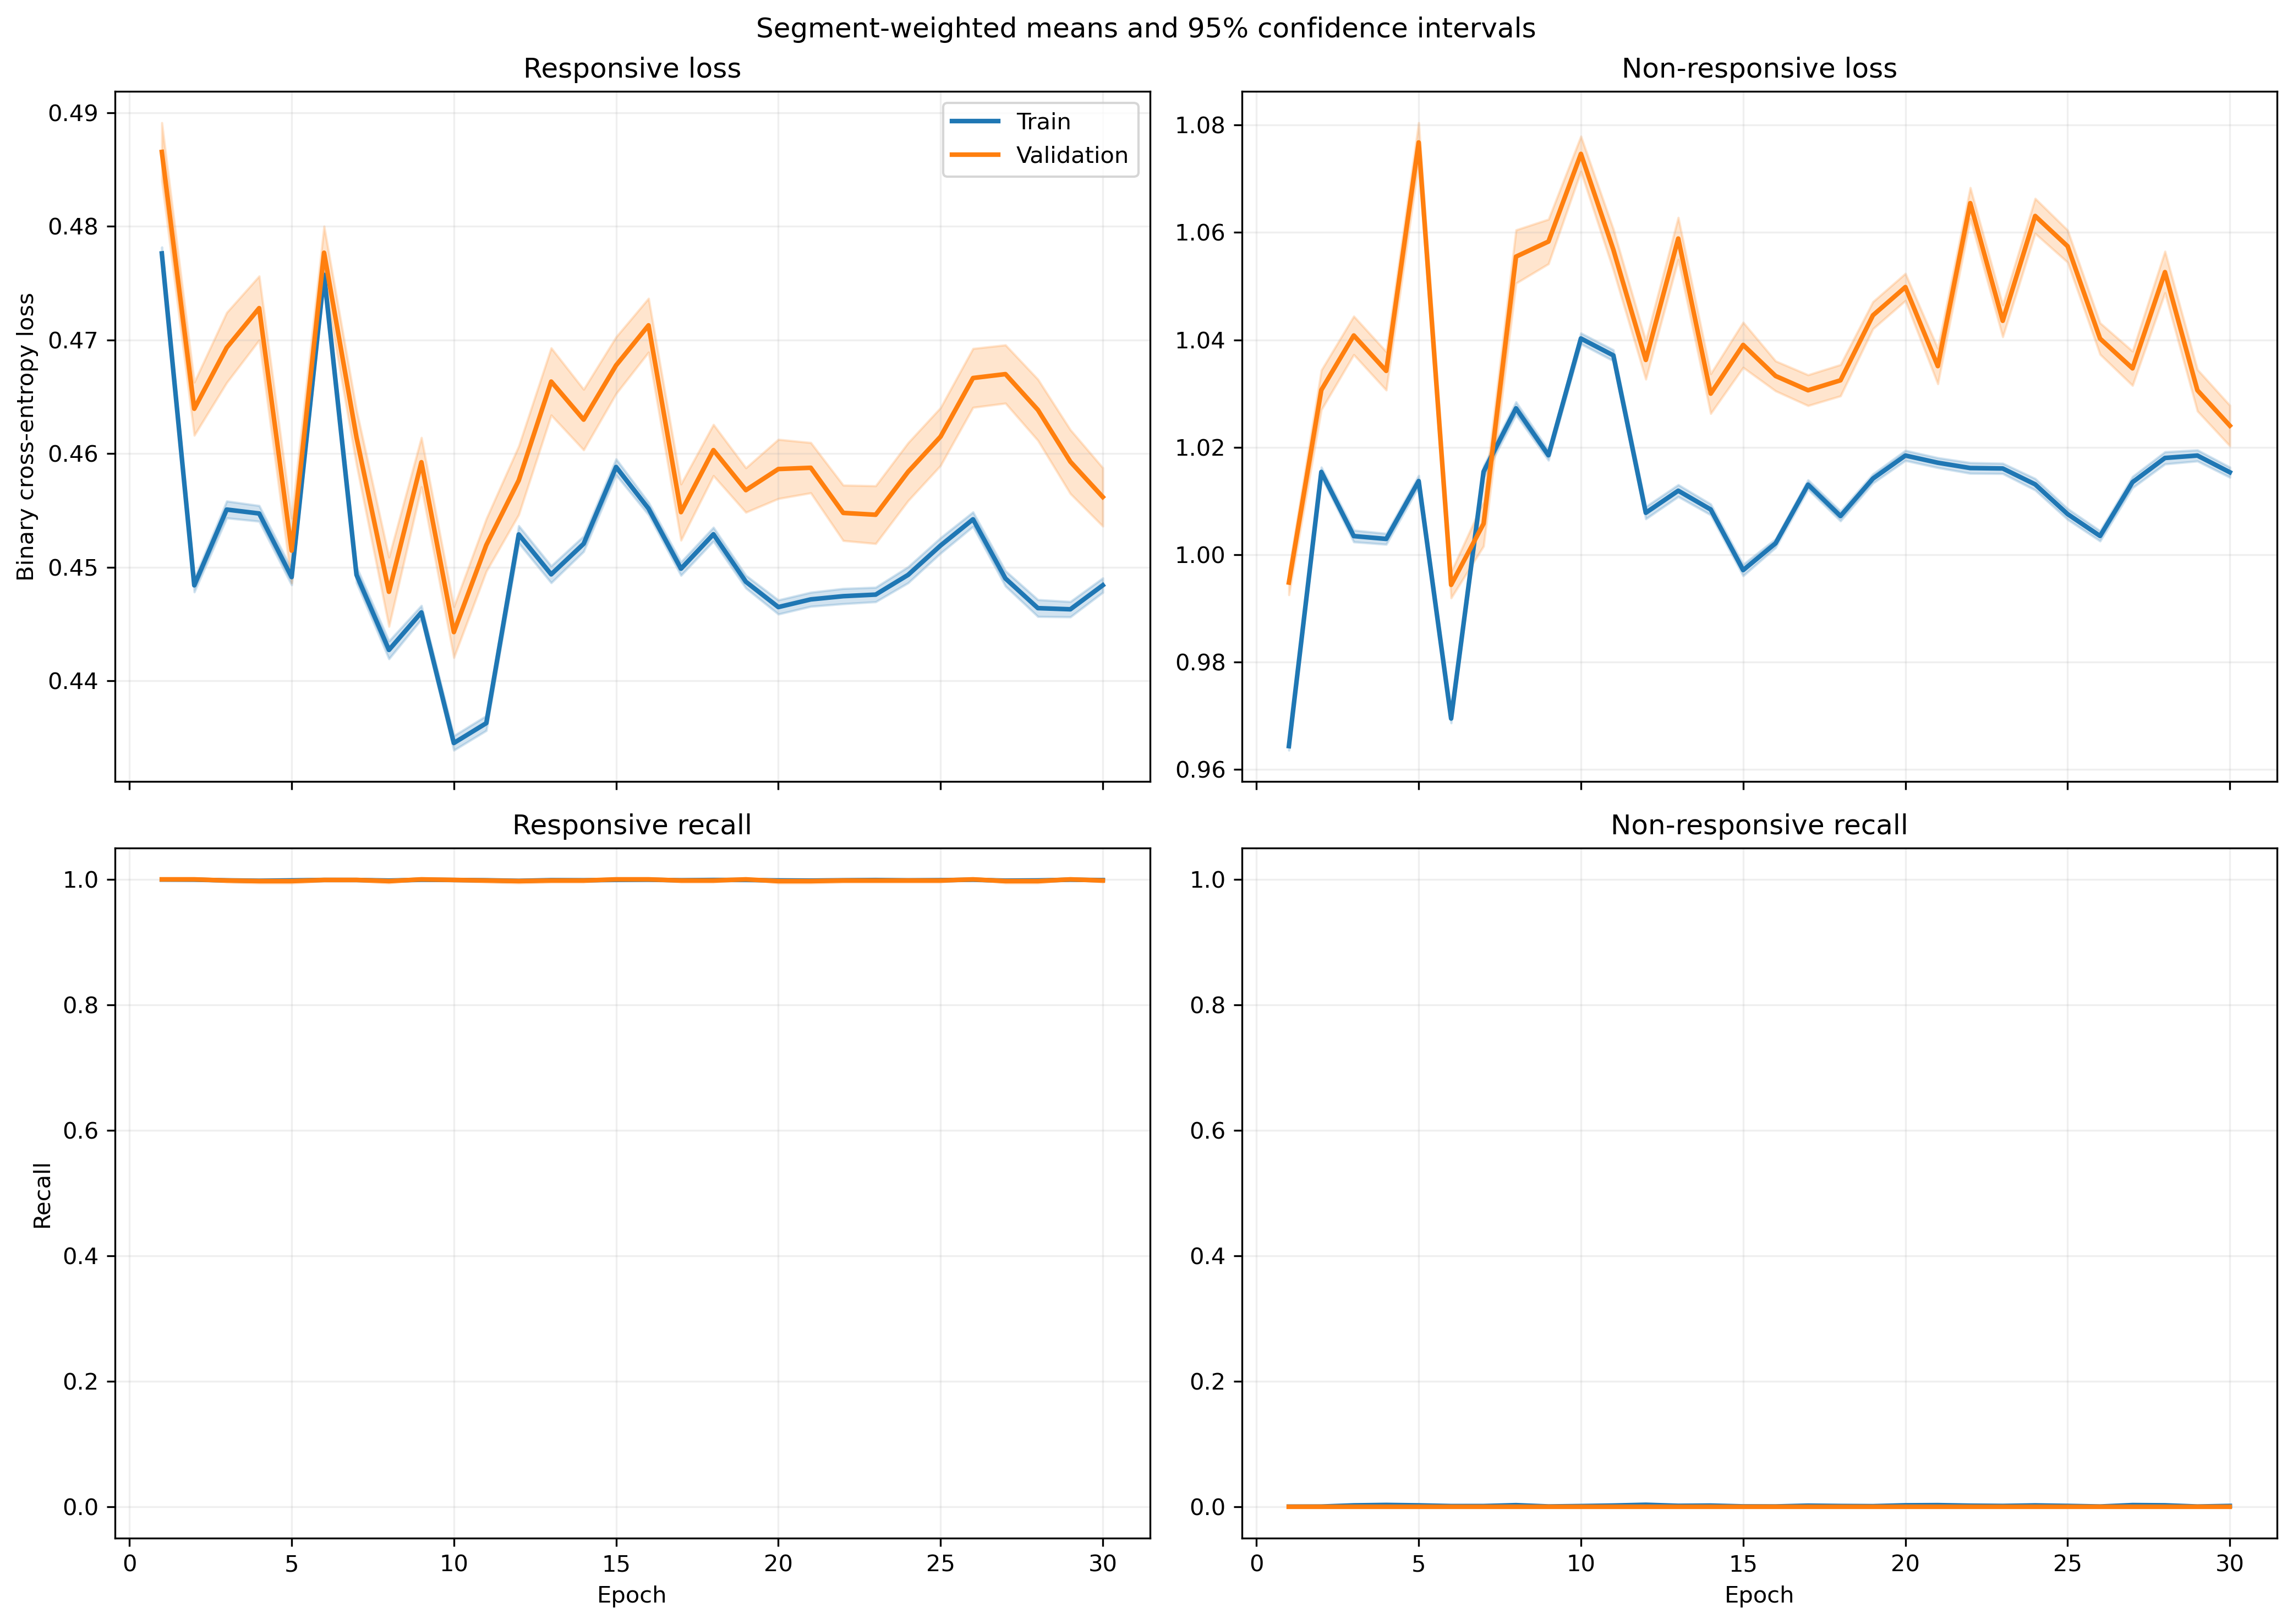

The table this chart was drawn from, first rows:
fold, epoch, split, r_loss, r_loss_count, r_loss_sum, r_loss_sum_sq, r_recall, r_recall_count, r_recall_sum, r_recall_sum_sq, nr_loss, nr_loss_count, nr_loss_sum, nr_loss_sum_sq, nr_recall, nr_recall_count, nr_recall_sum, nr_recall_sum_sq
1, 1, train, 0.5052, 1063, 537, 272.2, 1.0, 1063, 1063, 1063, 0.9215, 1401, 1291, 1192, 0.0, 1401, 0.0, 0.0
1, 1, validation, 0.5073, 10, 5.073, 2.58, 1.0, 10, 10.0, 10.0, , 0, 0.0, 0.0, , 0, 0.0, 0.0
1, 2, train, 0.4752, 1063, 505.2, 240.1, 1.0, 1063, 1063, 1063, 0.9709, 1401, 1360, 1321, 0.0, 1401, 0.0, 0.0
1, 2, validation, 0.4753, 10, 4.753, 2.26, 1.0, 10, 10.0, 10.0, , 0, 0.0, 0.0, , 0, 0.0, 0.0
1, 3, train, 0.4618, 1063, 490.9, 227.2, 1.0, 1063, 1063, 1063, 0.9916, 1401, 1389, 1379, 0.0, 1401, 0.0, 0.0
1, 3, validation, 0.4631, 10, 4.631, 2.149, 1.0, 10, 10.0, 10.0, , 0, 0.0, 0.0, , 0, 0.0, 0.0
1, 4, train, 0.4506, 1063, 479, 216.7, 1.0, 1063, 1063, 1063, 1.01, 1401, 1416, 1434, 0.0, 1401, 0.0, 0.0
1, 4, validation, 0.4521, 10, 4.521, 2.051, 1.0, 10, 10.0, 10.0, , 0, 0.0, 0.0, , 0, 0.0, 0.0
1, 5, train, 0.4802, 1063, 510.4, 246.2, 1.0, 1063, 1063, 1063, 0.9606, 1401, 1346, 1296, 0.0, 1401, 0.0, 0.0
1, 5, validation, 0.4814, 10, 4.814, 2.326, 1.0, 10, 10.0, 10.0, , 0, 0.0, 0.0, , 0, 0.0, 0.0
1, 6, train, 0.4938, 1063, 524.9, 261.1, 1.0, 1063, 1063, 1063, 0.9388, 1401, 1315, 1240, 0.0, 1401, 0.0, 0.0
1, 6, validation, 0.4952, 10, 4.952, 2.467, 1.0, 10, 10.0, 10.0, , 0, 0.0, 0.0, , 0, 0.0, 0.0
1, 7, train, 0.43, 1063, 457, 198.2, 1.0, 1063, 1063, 1063, 1.047, 1401, 1467, 1544, 0.0, 1401, 0.0, 0.0
1, 7, validation, 0.4321, 10, 4.321, 1.88, 1.0, 10, 10.0, 10.0, , 0, 0.0, 0.0, , 0, 0.0, 0.0
1, 8, train, 0.4792, 1063, 509.4, 245.5, 1.0, 1063, 1063, 1063, 0.962, 1401, 1348, 1301, 0.0, 1401, 0.0, 0.0
1, 8, validation, 0.4802, 10, 4.802, 2.317, 1.0, 10, 10.0, 10.0, , 0, 0.0, 0.0, , 0, 0.0, 0.0
1, 9, train, 0.4778, 1063, 507.9, 244, 1.0, 1063, 1063, 1063, 0.9643, 1401, 1351, 1307, 0.0, 1401, 0.0, 0.0
1, 9, validation, 0.4791, 10, 4.791, 2.306, 1.0, 10, 10.0, 10.0, , 0, 0.0, 0.0, , 0, 0.0, 0.0
1, 10, train, 0.4708, 1063, 500.5, 236.3, 1.0, 1063, 1063, 1063, 0.9763, 1401, 1368, 1338, 0.0, 1401, 0.0, 0.0
1, 10, validation, 0.4718, 10, 4.718, 2.232, 1.0, 10, 10.0, 10.0, , 0, 0.0, 0.0, , 0, 0.0, 0.0
1, 11, train, 0.4535, 1063, 482.1, 219.6, 1.0, 1063, 1063, 1063, 1.005, 1401, 1409, 1419, 0.0, 1401, 0.0, 0.0
1, 11, validation, 0.4547, 10, 4.547, 2.075, 1.0, 10, 10.0, 10.0, , 0, 0.0, 0.0, , 0, 0.0, 0.0
1, 12, train, 0.4623, 1063, 491.4, 229.1, 1.0, 1063, 1063, 1063, 0.9899, 1401, 1387, 1379, 0.0, 1401, 0.0, 0.0
1, 12, validation, 0.4642, 10, 4.642, 2.17, 1.0, 10, 10.0, 10.0, , 0, 0.0, 0.0, , 0, 0.0, 0.0
1, 13, train, 0.4556, 1063, 484.3, 223.8, 1.0, 1063, 1063, 1063, 1.002, 1401, 1403, 1417, 0.0, 1401, 0.0, 0.0
1, 13, validation, 0.4583, 10, 4.583, 2.125, 1.0, 10, 10.0, 10.0, , 0, 0.0, 0.0, , 0, 0.0, 0.0
1, 14, train, 0.4632, 1063, 492.3, 230.2, 1.0, 1063, 1063, 1063, 0.9886, 1401, 1385, 1377, 0.0, 1401, 0.0, 0.0
1, 14, validation, 0.465, 10, 4.65, 2.179, 1.0, 10, 10.0, 10.0, , 0, 0.0, 0.0, , 0, 0.0, 0.0
1, 15, train, 0.5074, 1063, 539.4, 275, 1.0, 1063, 1063, 1063, 0.918, 1401, 1286, 1184, 0.0, 1401, 0.0, 0.0
1, 15, validation, 0.508, 10, 5.08, 2.591, 1.0, 10, 10.0, 10.0, , 0, 0.0, 0.0, , 0, 0.0, 0.0
1, 16, train, 0.4817, 1063, 512.1, 247.9, 1.0, 1063, 1063, 1063, 0.9581, 1401, 1342, 1290, 0.0, 1401, 0.0, 0.0
1, 16, validation, 0.4829, 10, 4.829, 2.341, 1.0, 10, 10.0, 10.0, , 0, 0.0, 0.0, , 0, 0.0, 0.0
1, 17, train, 0.4784, 1063, 508.5, 245, 1.0, 1063, 1063, 1063, 0.9633, 1401, 1350, 1305, 0.0, 1401, 0.0, 0.0
1, 17, validation, 0.4801, 10, 4.801, 2.318, 1.0, 10, 10.0, 10.0, , 0, 0.0, 0.0, , 0, 0.0, 0.0
1, 18, train, 0.4716, 1063, 501.3, 238, 1.0, 1063, 1063, 1063, 0.9744, 1401, 1365, 1335, 0.0, 1401, 0.0, 0.0
1, 18, validation, 0.4732, 10, 4.732, 2.252, 1.0, 10, 10.0, 10.0, , 0, 0.0, 0.0, , 0, 0.0, 0.0
1, 19, train, 0.4989, 1063, 530.3, 265.3, 1.0, 1063, 1063, 1063, 0.9314, 1401, 1305, 1218, 0.0, 1401, 0.0, 0.0
1, 19, validation, 0.4996, 10, 4.996, 2.503, 1.0, 10, 10.0, 10.0, , 0, 0.0, 0.0, , 0, 0.0, 0.0
1, 20, train, 0.4864, 1063, 517, 252.4, 1.0, 1063, 1063, 1063, 0.9508, 1401, 1332, 1269, 0.0, 1401, 0.0, 0.0
1, 20, validation, 0.4874, 10, 4.874, 2.383, 1.0, 10, 10.0, 10.0, , 0, 0.0, 0.0, , 0, 0.0, 0.0
1, 21, train, 0.4734, 1063, 503.3, 239.3, 1.0, 1063, 1063, 1063, 0.9716, 1401, 1361, 1326, 0.0, 1401, 0.0, 0.0
1, 21, validation, 0.4746, 10, 4.746, 2.261, 1.0, 10, 10.0, 10.0, , 0, 0.0, 0.0, , 0, 0.0, 0.0
1, 22, train, 0.4943, 1063, 525.4, 261.1, 1.0, 1063, 1063, 1063, 0.9381, 1401, 1314, 1237, 0.0, 1401, 0.0, 0.0
1, 22, validation, 0.4953, 10, 4.953, 2.465, 1.0, 10, 10.0, 10.0, , 0, 0.0, 0.0, , 0, 0.0, 0.0
1, 23, train, 0.4714, 1063, 501.1, 238, 1.0, 1063, 1063, 1063, 0.9748, 1401, 1366, 1337, 0.0, 1401, 0.0, 0.0
1, 23, validation, 0.473, 10, 4.73, 2.252, 1.0, 10, 10.0, 10.0, , 0, 0.0, 0.0, , 0, 0.0, 0.0
1, 24, train, 0.5039, 1063, 535.7, 271.4, 1.0, 1063, 1063, 1063, 0.9233, 1401, 1294, 1198, 0.0, 1401, 0.0, 0.0
1, 24, validation, 0.5047, 10, 5.047, 2.559, 1.0, 10, 10.0, 10.0, , 0, 0.0, 0.0, , 0, 0.0, 0.0
1, 25, train, 0.4916, 1063, 522.5, 258.6, 1.0, 1063, 1063, 1063, 0.9423, 1401, 1320, 1249, 0.0, 1401, 0.0, 0.0
1, 25, validation, 0.4928, 10, 4.928, 2.443, 1.0, 10, 10.0, 10.0, , 0, 0.0, 0.0, , 0, 0.0, 0.0
1, 26, train, 0.4777, 1063, 507.8, 244, 1.0, 1063, 1063, 1063, 0.9644, 1401, 1351, 1308, 0.0, 1401, 0.0, 0.0
1, 26, validation, 0.4792, 10, 4.792, 2.308, 1.0, 10, 10.0, 10.0, , 0, 0.0, 0.0, , 0, 0.0, 0.0
1, 27, train, 0.4628, 1063, 492, 228.7, 1.0, 1063, 1063, 1063, 0.9894, 1401, 1386, 1375, 0.0, 1401, 0.0, 0.0
1, 27, validation, 0.4642, 10, 4.642, 2.162, 1.0, 10, 10.0, 10.0, , 0, 0.0, 0.0, , 0, 0.0, 0.0
1, 28, train, 0.4814, 1063, 511.7, 247.7, 1.0, 1063, 1063, 1063, 0.9585, 1401, 1343, 1291, 0.0, 1401, 0.0, 0.0
1, 28, validation, 0.4826, 10, 4.826, 2.34, 1.0, 10, 10.0, 10.0, , 0, 0.0, 0.0, , 0, 0.0, 0.0
1, 29, train, 0.4806, 1063, 510.9, 246.4, 1.0, 1063, 1063, 1063, 0.9601, 1401, 1345, 1294, 0.0, 1401, 0.0, 0.0
1, 29, validation, 0.4816, 10, 4.816, 2.327, 1.0, 10, 10.0, 10.0, , 0, 0.0, 0.0, , 0, 0.0, 0.0
1, 30, train, 0.4587, 1063, 487.6, 224.4, 1.0, 1063, 1063, 1063, 0.9967, 1401, 1396, 1394, 0.0, 1401, 0.0, 0.0
1, 30, validation, 0.4599, 10, 4.599, 2.121, 1.0, 10, 10.0, 10.0, , 0, 0.0, 0.0, , 0, 0.0, 0.0
... 1,140 more rows
